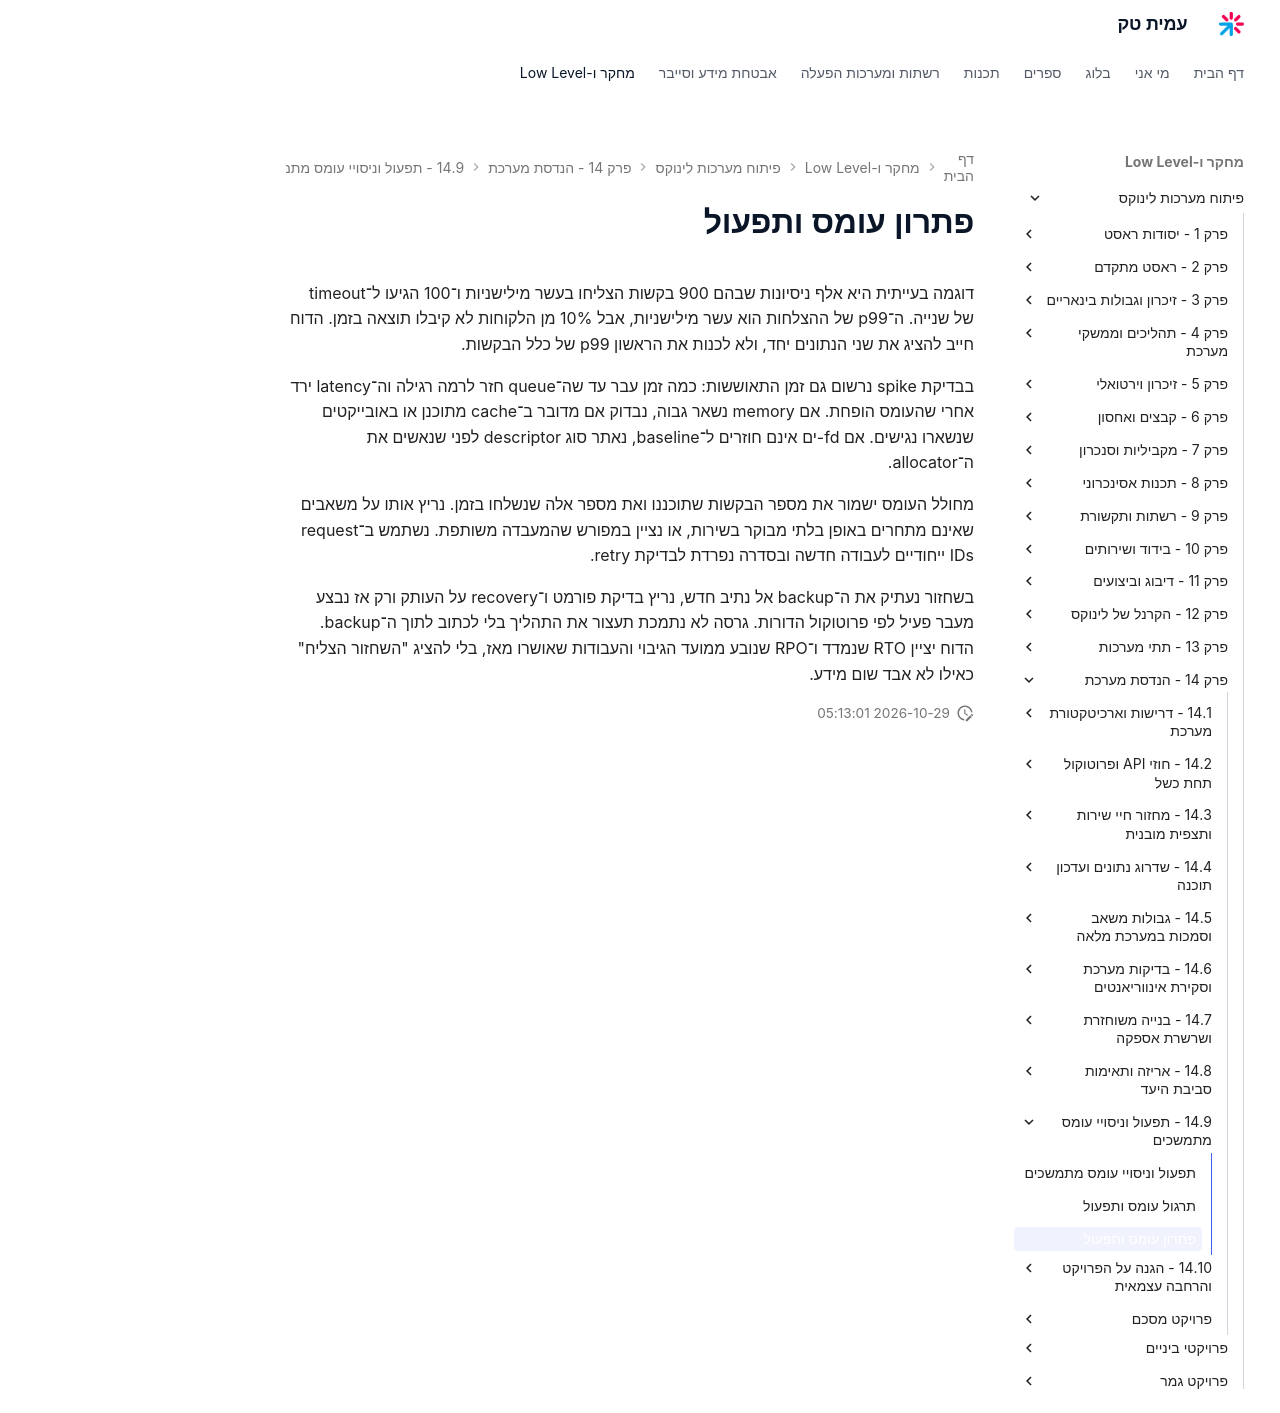

repository: AmitPinchasi/amittech · page: פיתוח-מערכות-לינוקס/14 - הנדסת מערכת/14.9 - תפעול וניסויי עומס מתמשכים/14.9 - תפעול וניסויי עומס מתמשכים - פתרון/index.html · generator: mkdocs

# פתרון עומס ותפעול

דוגמה בעייתית היא אלף ניסיונות שבהם 900 בקשות הצליחו בעשר מילישניות ו־100 הגיעו ל־timeout של שנייה. ה־p99 של ההצלחות הוא עשר מילישניות, אבל 10% מן הלקוחות לא קיבלו תוצאה בזמן. הדוח חייב להציג את שני הנתונים יחד, ולא לכנות את הראשון p99 של כלל הבקשות.

בבדיקת spike נרשום גם זמן התאוששות: כמה זמן עבר עד שה־queue חזר לרמה רגילה וה־latency ירד אחרי שהעומס הופחת. אם memory נשאר גבוה, נבדוק אם מדובר ב־cache מתוכנן או באובייקטים שנשארו נגישים. אם fd-ים אינם חוזרים ל־baseline, נאתר סוג descriptor לפני שנאשים את ה־allocator.

מחולל העומס ישמור את מספר הבקשות שתוכננו ואת מספר אלה שנשלחו בזמן. נריץ אותו על משאבים שאינם מתחרים באופן בלתי מבוקר בשירות, או נציין במפורש שהמעבדה משותפת. נשתמש ב־request IDs ייחודיים לעבודה חדשה ובסדרה נפרדת לבדיקת retry.

בשחזור נעתיק את ה־backup אל נתיב חדש, נריץ בדיקת פורמט ו־recovery על העותק ורק אז נבצע מעבר פעיל לפי פרוטוקול הדורות. גרסה לא נתמכת תעצור את התהליך בלי לכתוב לתוך ה־backup. הדוח יציין RTO שנמדד ו־RPO שנובע ממועד הגיבוי והעבודות שאושרו מאז, בלי להציג "השחזור הצליח" כאילו לא אבד שום מידע.
